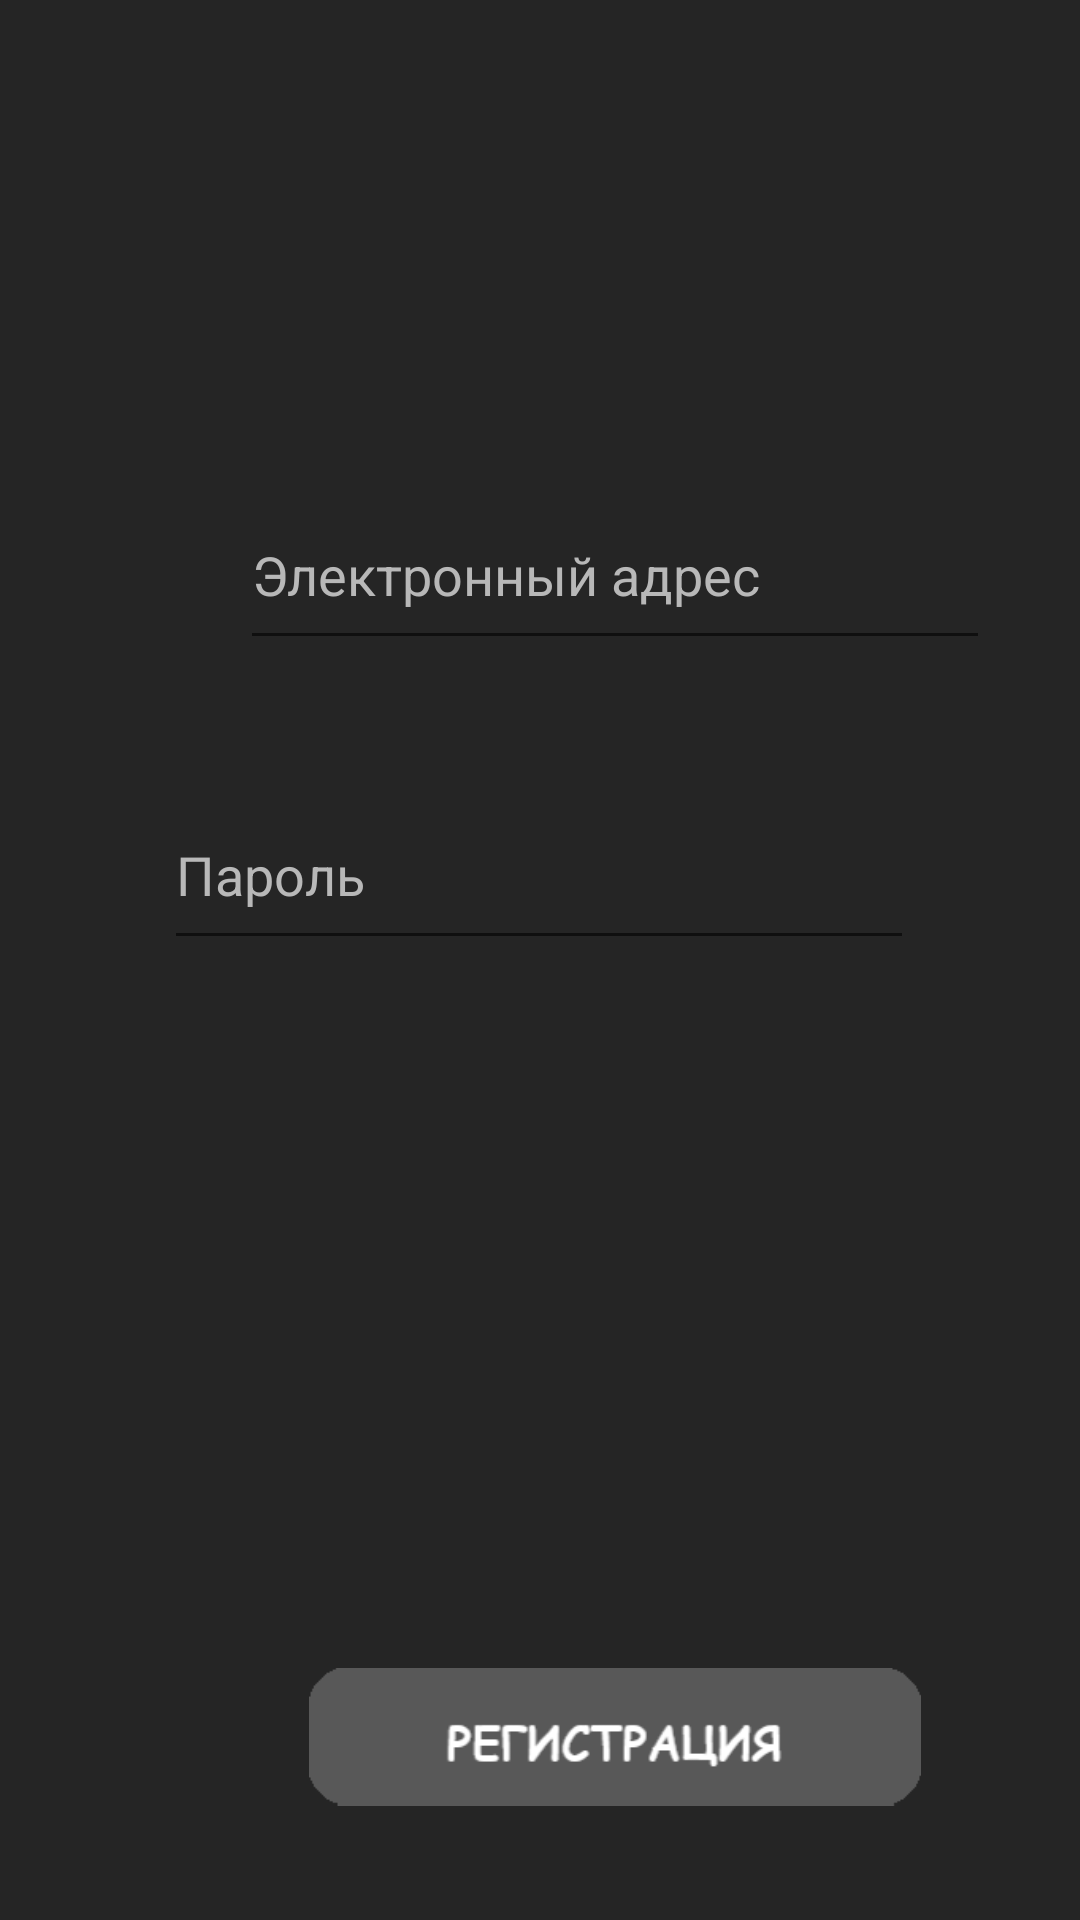

Android layout source for this screen:
<!-- AndroidManifest.xml: application theme Theme.SultStore -->
<!-- res/layout/activity_reg.xml -->
<?xml version="1.0" encoding="utf-8"?>
<androidx.constraintlayout.widget.ConstraintLayout
    xmlns:android="http://schemas.android.com/apk/res/android"
    xmlns:app="http://schemas.android.com/apk/res-auto"
    xmlns:tools="http://schemas.android.com/tools"
    android:background="@color/back"
    android:layout_width="match_parent"
    android:layout_height="match_parent"
    tools:context=".RegActivity">

    <EditText
        android:id="@+id/email"
        android:layout_width="250dp"
        android:layout_height="60dp"
        android:layout_marginStart="80dp"
        android:layout_marginTop="160dp"
        android:layout_marginEnd="81dp"
        android:autofillHints="emailAddress"
        android:ems="10"
        android:hint="@string/email_text"
        android:inputType="textEmailAddress"
        android:textColor="@color/white"
        android:textColorHint="@color/grey"
        app:layout_constraintEnd_toEndOf="parent"
        app:layout_constraintHorizontal_bias="0.0"
        app:layout_constraintStart_toStartOf="parent"
        app:layout_constraintTop_toTopOf="parent" />

    <EditText
        android:id="@+id/password"
        android:layout_width="250dp"
        android:layout_height="60dp"
        android:layout_marginStart="80dp"
        android:layout_marginTop="40dp"
        android:layout_marginEnd="81dp"
        android:autofillHints="password"
        android:ems="10"
        android:hint="@string/password_text"
        android:inputType="textPassword"
        android:textColor="@color/white"
        android:textColorHint="@color/grey"
        app:layout_constraintEnd_toEndOf="parent"
        app:layout_constraintStart_toStartOf="parent"
        app:layout_constraintTop_toBottomOf="@+id/email" />

    <ImageView
        android:id="@+id/reg"
        android:layout_width="204dp"
        android:layout_height="58dp"
        android:layout_marginStart="103dp"
        android:layout_marginTop="230dp"
        android:layout_marginEnd="104dp"
        android:contentDescription="@string/register"
        android:onClick="RegIn"
        app:layout_constraintEnd_toEndOf="parent"
        app:layout_constraintHorizontal_bias="0.0"
        app:layout_constraintStart_toStartOf="parent"
        app:layout_constraintTop_toBottomOf="@+id/password"
        app:srcCompat="@drawable/register" />

    <TextView
        android:id="@+id/already_acc"
        android:layout_width="0dp"
        android:layout_height="0dp"
        android:layout_marginStart="100dp"
        android:layout_marginTop="10dp"
        android:layout_marginEnd="100dp"
        android:layout_marginBottom="65dp"
        android:gravity="center"
        android:onClick="onLog"
        android:text="@string/register_text"
        android:textColor="@color/white"
        android:textSize="15sp"
        app:layout_constraintBottom_toBottomOf="parent"
        app:layout_constraintEnd_toEndOf="parent"
        app:layout_constraintStart_toStartOf="parent"
        app:layout_constraintTop_toBottomOf="@+id/reg" />

</androidx.constraintlayout.widget.ConstraintLayout>
<!-- resources referenced by this layout -->
<resources>
  <color name="back">#252525</color>
  <color name="grey">#B8B8B8</color>
  <color name="white">#FFFFFFFF</color>
  <!-- drawable register: png bitmap (drawable, 4324 bytes) -->
  <string name="email_text">Электронный адрес</string>
  <string name="password_text">Пароль</string>
  <string name="register">Регистрация</string>
  <string name="register_text">Уже есть аккаунт? Войти</string>
  <style name="Theme.SultStore" parent="Theme.MaterialComponents.DayNight.NoActionBar">
          
          <item name="colorPrimary">@color/purple_500</item>
          <item name="colorPrimaryVariant">@color/purple_700</item>
          <item name="colorOnPrimary">@color/white</item>
          
          <item name="colorSecondary">@color/teal_200</item>
          <item name="colorSecondaryVariant">@color/teal_700</item>
          <item name="colorOnSecondary">@color/black</item>
          
          <item name="android:statusBarColor">?attr/colorPrimaryVariant</item>
          
  
          <item name="android:windowNoTitle">true</item>
          <item name="android:windowFullscreen">true</item>
      </style>
  <color name="purple_500">#FF6200EE</color>
  <color name="purple_700">#FF3700B3</color>
  <color name="teal_200">#FF03DAC5</color>
  <color name="teal_700">#FF018786</color>
  <color name="black">#FF000000</color>
</resources>
